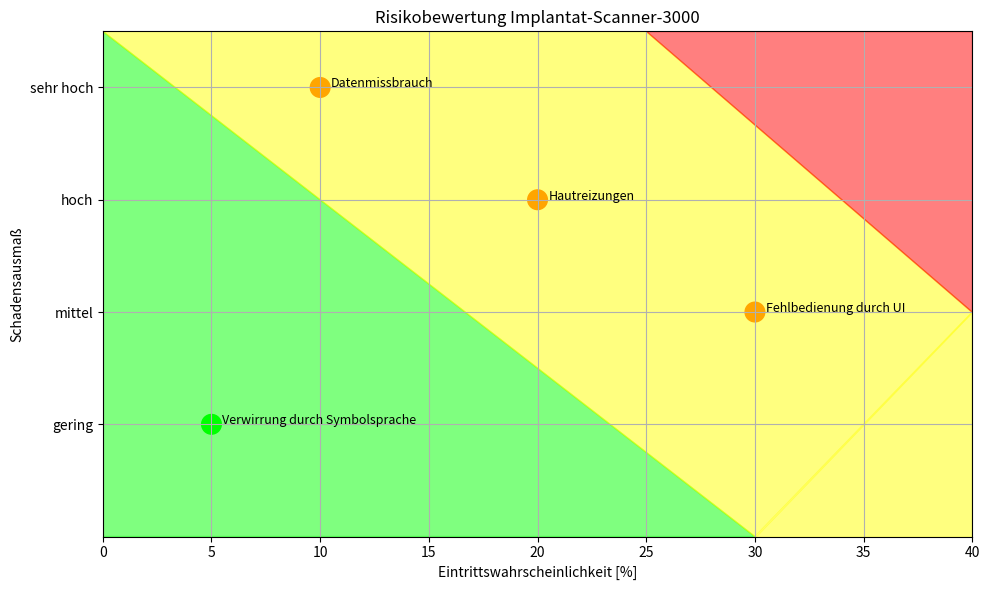

Python code for this plot:
import matplotlib.pyplot as plt
from matplotlib.patches import Polygon

# Risiken und zugehörige Daten (inkl. neuem Risiko)
risiken = [
    "Fehlbedienung durch UI",
    "Datenmissbrauch",
    "Hautreizungen",
    "Verwirrung durch Symbolsprache"
]
eintrittswkeit = [30, 10, 20, 5]  # Eintrittswahrscheinlichkeit in %
schadensausmass = [2, 4, 3, 1]    # Schadensausmaß: 1 = gering, 4 = sehr hoch

# Farben je nach Risiko
farben = []
for x, y in zip(eintrittswkeit, schadensausmass):
    if x < 15 and y <= 2:  # Niedriges Risiko
        farben.append('lime')
    elif x >= 30 and y >= 3:  # Hohes Risiko
        farben.append('red')
    else:
        farben.append('orange')  # Mittleres Risiko (orange statt gelb für bessere Sichtbarkeit)

# Plot vorbereiten
fig, ax = plt.subplots(figsize=(10, 6))

# Hintergrundbereiche
green_area = Polygon([[0, 0], [30, 0], [0, 4.5]], color='lime', alpha=0.5)
yellow_area = Polygon([[30, 0], [40, 2], [25, 4.5], [0, 4.5]], color='yellow', alpha=0.5)
red_area = Polygon([[25, 4.5], [40, 4.5], [40, 2]], color='red', alpha=0.5)
yellow_triangle = Polygon([[30, 0], [40, 0], [40, 2]], color='yellow', alpha=0.5)

# Bereiche hinzufügen
ax.add_patch(green_area)
ax.add_patch(yellow_area)
ax.add_patch(red_area)
ax.add_patch(yellow_triangle)

# Risiken als Punkte einzeichnen
ax.scatter(eintrittswkeit, schadensausmass, c=farben, s=200)

# Beschriftung der Punkte
for i, risiko in enumerate(risiken):
    ax.text(eintrittswkeit[i] + 0.5, schadensausmass[i], risiko, fontsize=9)

# Achsentitel und Layout
ax.set_xlabel("Eintrittswahrscheinlichkeit [%]")
ax.set_ylabel("Schadensausmaß")
ax.set_title("Risikobewertung Implantat-Scanner-3000")
ax.set_yticks([1, 2, 3, 4])
ax.set_yticklabels(["gering", "mittel", "hoch", "sehr hoch"])
ax.set_xlim(0, 40)
ax.set_ylim(0, 4.5)
ax.grid(True)
plt.tight_layout()

# Diagramm anzeigen
plt.show()
